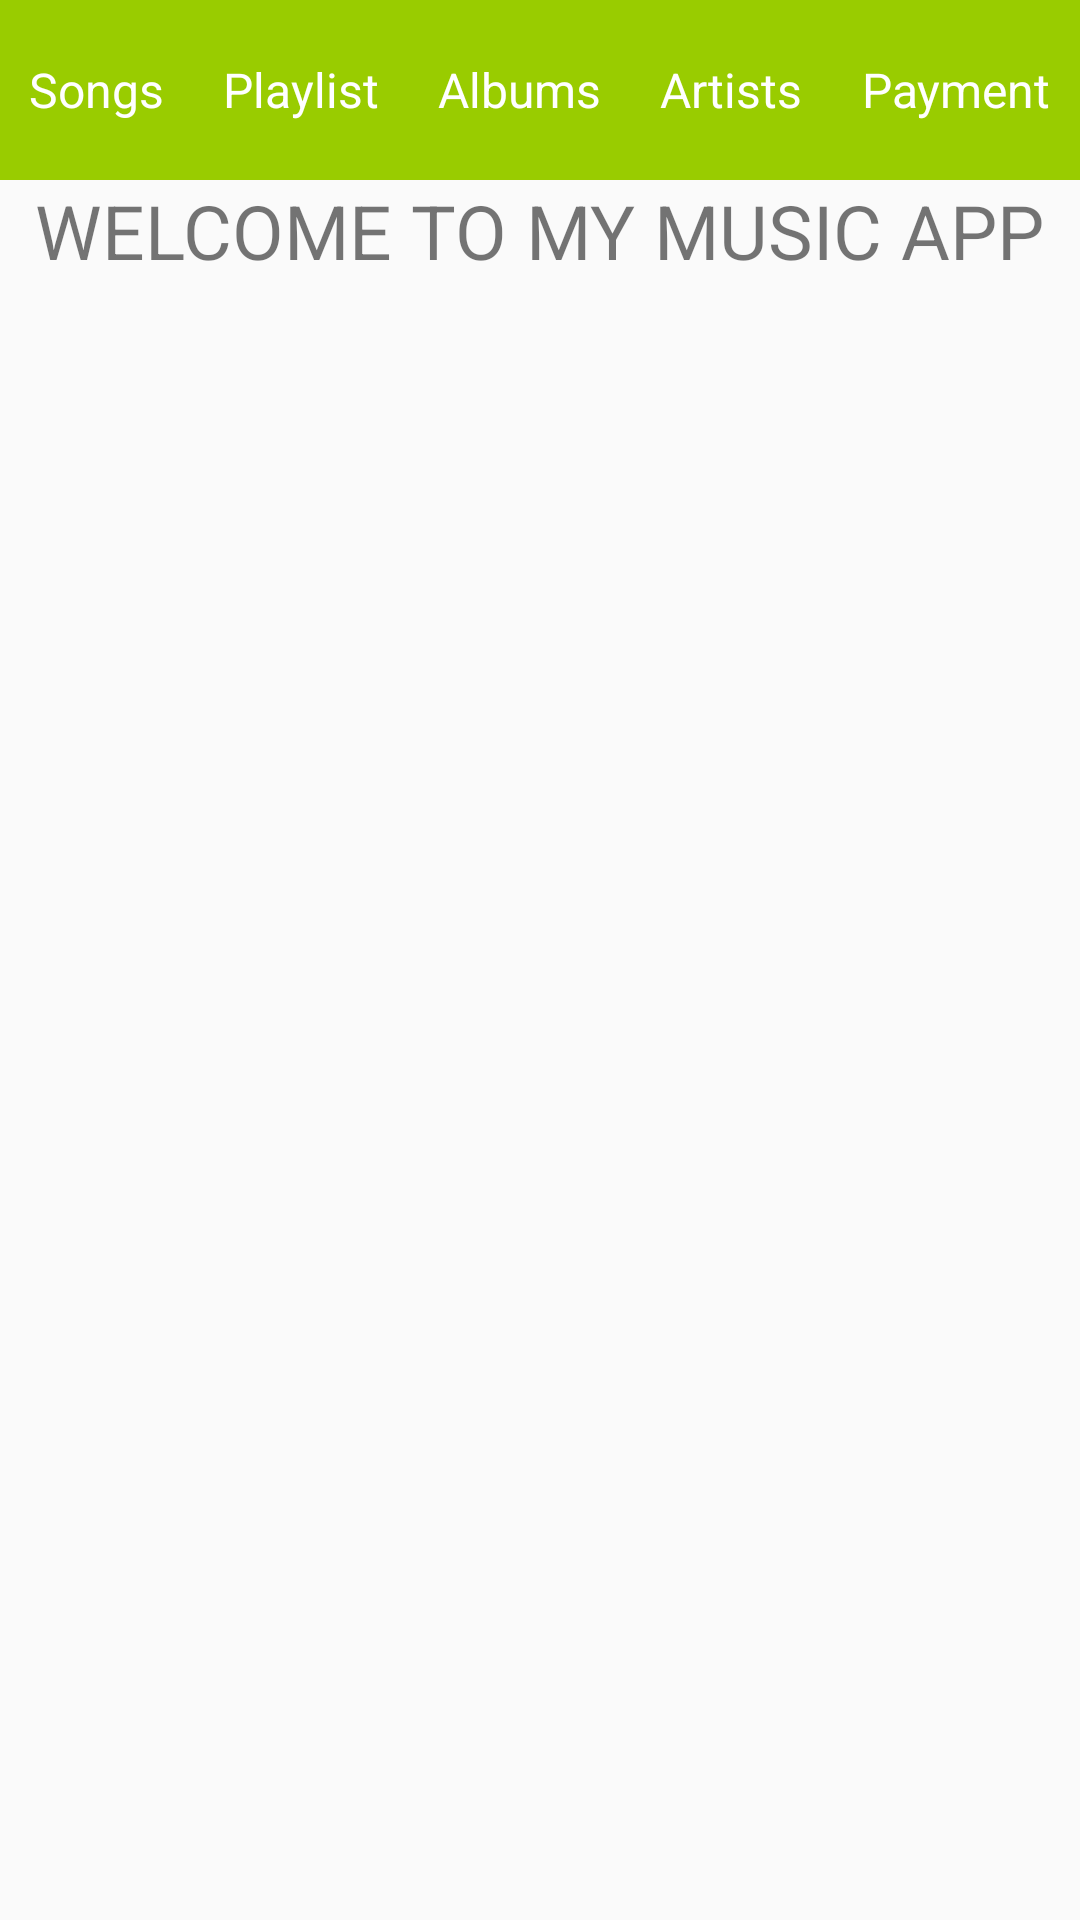

The Android layout XML behind this screen, and the referenced resources:
<!-- AndroidManifest.xml: application theme AppTheme -->
<!-- res/layout/activity_main.xml -->
<?xml version="1.0" encoding="utf-8"?>

<LinearLayout xmlns:android="http://schemas.android.com/apk/res/android"
    xmlns:tools="http://schemas.android.com/tools"
    android:layout_width="match_parent"
    android:layout_height="wrap_content"
    android:orientation="vertical"
    tools:context="com.example.android.mymusicapp.MainActivity">

    <LinearLayout
        android:layout_width="match_parent"
        android:layout_height="wrap_content"
        android:orientation="horizontal">
    <TextView
        android:id="@+id/tv_songs"
        android:text="@string/songs"
        style="@style/navBarStyle"/>

    <TextView
        android:id="@+id/tv_playlist"
        android:text="@string/playlist"
        style="@style/navBarStyle"/>

    <TextView
        android:id="@+id/tv_albums"
        android:text="@string/albums"
        style="@style/navBarStyle"/>

    <TextView
        android:id="@+id/tv_artists"
        android:text="@string/artists"
        style="@style/navBarStyle"/>
    <TextView
        android:id="@+id/tv_payment"
        android:text="@string/payment"
        style="@style/navBarStyle" />

        </LinearLayout>

    <TextView
        android:id="@+id/mainTextView"
        android:layout_width="wrap_content"
        android:layout_height="wrap_content"
        android:layout_gravity="center"
        android:gravity="center_vertical|center_horizontal"
        android:text="@string/IntoductionMainPage"
        android:textAlignment="center"
        android:textAllCaps="true"
        android:textSize="25sp"/>


</LinearLayout>
<!-- resources referenced by this layout -->
<resources>
  <string name="IntoductionMainPage">Welcome to My Music App</string>
  <string name="albums">Albums</string>
  <string name="artists">Artists</string>
  <string name="payment">Payment</string>
  <string name="playlist">Playlist</string>
  <string name="songs">Songs</string>
  <style name="navBarStyle">
          <item name="android:layout_weight">1</item>
          <item name="android:background">@android:color/holo_green_light</item>
          <item name="android:layout_gravity">center</item>
          <item name="android:gravity">center_vertical|center_horizontal</item>
          <item name="android:textColor">@android:color/white</item>
          <item name="android:textSize">16sp</item>
          <item name="android:layout_width">wrap_content</item>
          <item name="android:layout_height">60dp</item>
      </style>
  <style name="AppTheme" parent="Theme.AppCompat.Light.DarkActionBar">
          
          <item name="colorPrimary">@color/colorPrimary</item>
          <item name="colorPrimaryDark">@color/colorPrimaryDark</item>
          <item name="colorAccent">@color/colorAccent</item>
      </style>
  <color name="colorPrimary">#68b53f</color>
  <color name="colorPrimaryDark">#309f3d</color>
  <color name="colorAccent">#40ff8c</color>
</resources>
